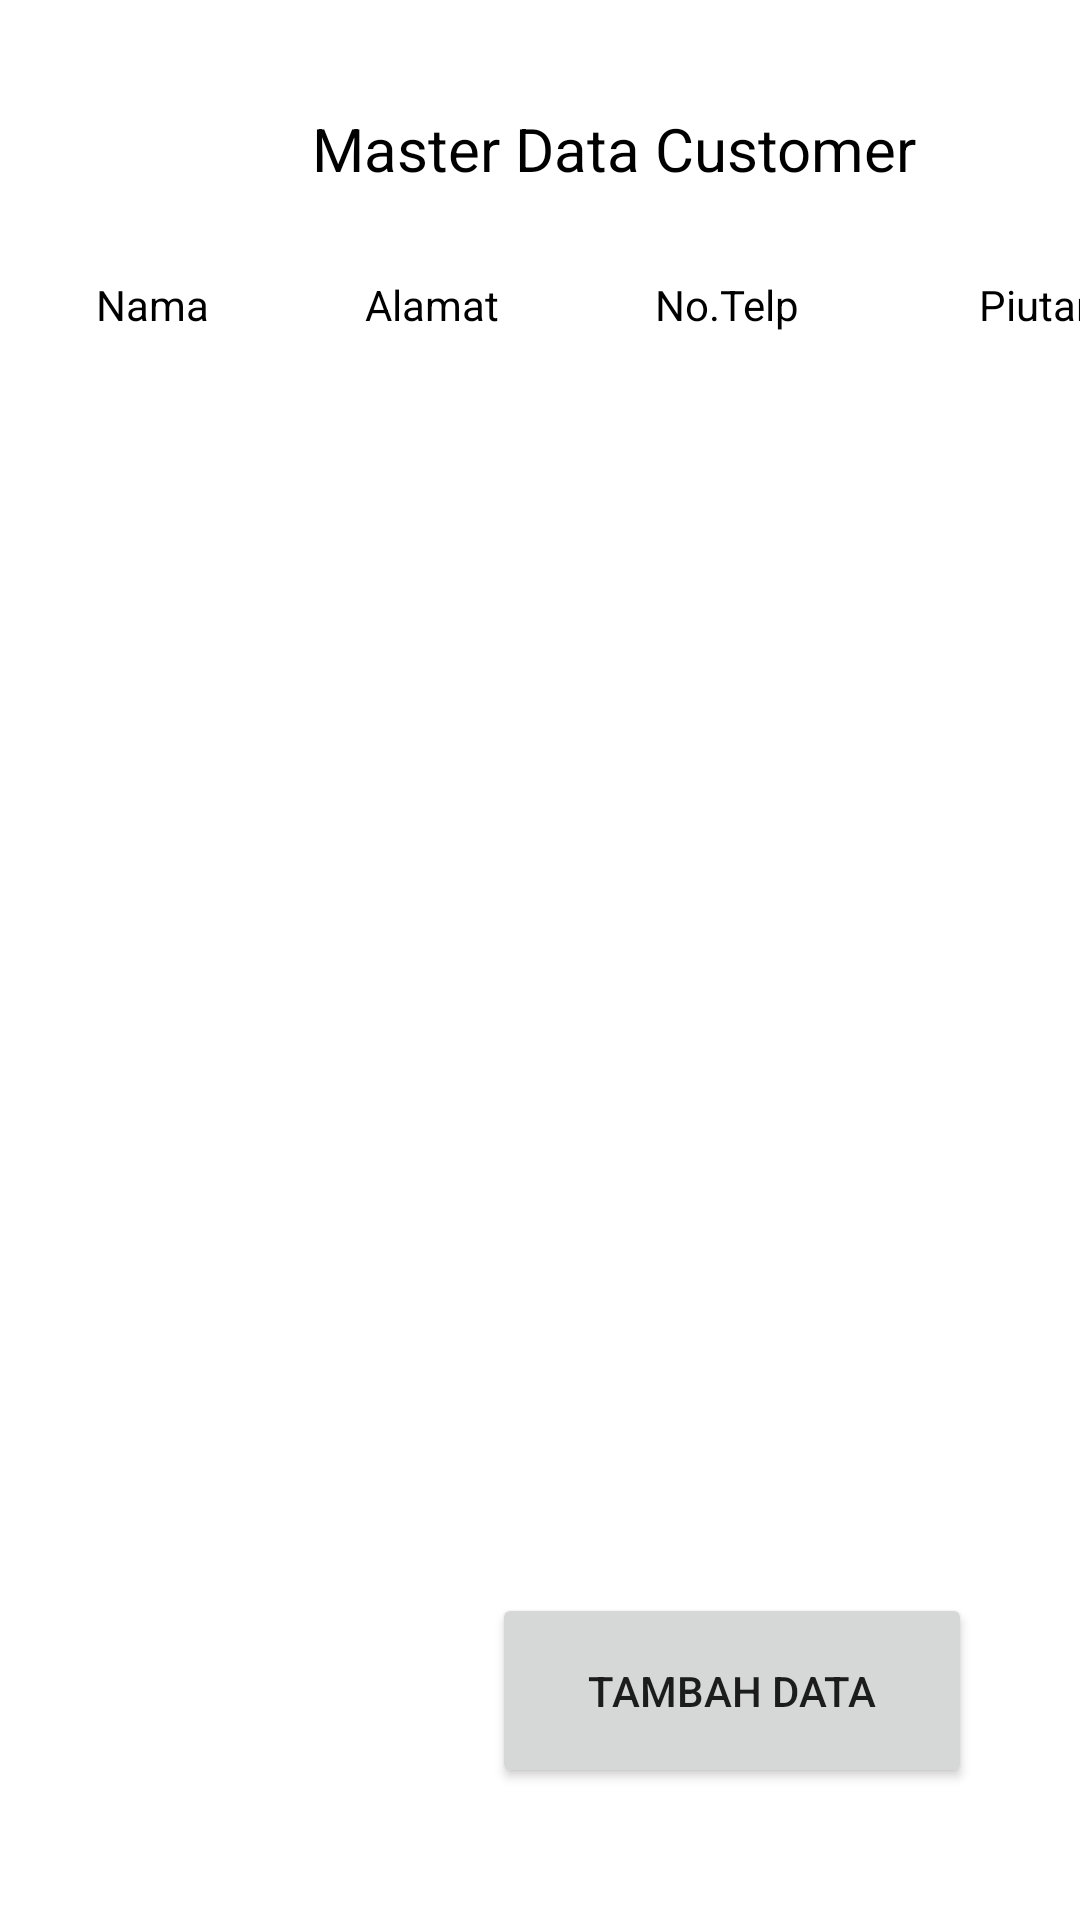

Android layout source for this screen:
<!-- AndroidManifest.xml: application theme Theme.UAS_SIA_MYSQL -->
<!-- res/layout/activity_master_customer.xml -->
<?xml version="1.0" encoding="utf-8"?>
<androidx.constraintlayout.widget.ConstraintLayout xmlns:android="http://schemas.android.com/apk/res/android"
    xmlns:app="http://schemas.android.com/apk/res-auto"
    xmlns:tools="http://schemas.android.com/tools"
    android:layout_width="match_parent"
    android:layout_height="match_parent"
    tools:context=".MasterCustomer">


    <TextView
        android:id="@+id/textView"
        android:layout_width="wrap_content"
        android:layout_height="wrap_content"
        android:layout_marginStart="32dp"
        android:layout_marginTop="92dp"
        android:text="Nama"
        android:textColor="@color/black"
        app:layout_constraintStart_toStartOf="parent"
        app:layout_constraintTop_toTopOf="parent" />

    <TextView
        android:id="@+id/textView6"
        android:layout_width="wrap_content"
        android:layout_height="wrap_content"
        android:layout_marginStart="104dp"
        android:layout_marginTop="36dp"
        android:text="Master Data Customer"
        android:textColor="@color/black"
        android:textSize="20dp"
        app:layout_constraintStart_toStartOf="parent"
        app:layout_constraintTop_toTopOf="parent" />

    <TextView
        android:id="@+id/textView8"
        android:layout_width="wrap_content"
        android:layout_height="wrap_content"
        android:layout_marginStart="52dp"
        android:layout_marginTop="92dp"
        android:text="Alamat"
        android:textColor="@color/black"
        app:layout_constraintStart_toEndOf="@+id/textView"
        app:layout_constraintTop_toTopOf="parent" />

    <TextView
        android:id="@+id/textView3"
        android:layout_width="wrap_content"
        android:layout_height="wrap_content"
        android:layout_marginStart="52dp"
        android:layout_marginTop="92dp"
        android:text="No.Telp"
        android:textColor="@color/black"
        app:layout_constraintStart_toEndOf="@+id/textView8"
        app:layout_constraintTop_toTopOf="parent" />

    <TextView
        android:id="@+id/textView10"
        android:layout_width="wrap_content"
        android:layout_height="wrap_content"
        android:layout_marginStart="60dp"
        android:layout_marginTop="92dp"
        android:text="Piutang"
        android:textColor="@color/black"
        app:layout_constraintStart_toEndOf="@+id/textView3"
        app:layout_constraintTop_toTopOf="parent" />

    <Button
        android:id="@+id/btn_tambah_customer"
        android:layout_width="160dp"
        android:layout_height="65dp"
        android:layout_marginEnd="36dp"
        android:layout_marginBottom="44dp"
        android:text="Tambah Data"
        app:layout_constraintBottom_toBottomOf="parent"
        app:layout_constraintEnd_toEndOf="parent" />

    <LinearLayout
        android:id="@+id/linear1"
        android:layout_width="match_parent"
        android:layout_height="match_parent"
        android:layout_marginTop="115dp"
        app:layout_constraintEnd_toEndOf="parent"
        app:layout_constraintStart_toStartOf="parent"
        app:layout_constraintTop_toTopOf="parent">

        <ListView
            android:id="@+id/listCustomer"
            android:layout_width="match_parent"
            android:layout_height="match_parent"
            android:dividerHeight="1dp"
            tools:listitem="@layout/list_master_customer"/>

    </LinearLayout>


</androidx.constraintlayout.widget.ConstraintLayout>
<!-- res/layout/list_master_customer.xml (included above) -->
<?xml version="1.0" encoding="utf-8"?>
<androidx.constraintlayout.widget.ConstraintLayout xmlns:android="http://schemas.android.com/apk/res/android"
    xmlns:app="http://schemas.android.com/apk/res-auto"
    android:padding="8dp"
    android:layout_width="match_parent"
    android:layout_height="wrap_content">

    <TextView
        android:id="@+id/_id"
        android:layout_width="wrap_content"
        android:layout_height="wrap_content"
        android:layout_marginStart="5dp"
        android:layout_marginTop="10dp"
        android:text="Id"
        android:textColor="@color/black"
        app:layout_constraintStart_toStartOf="parent"
        app:layout_constraintTop_toTopOf="parent" />

    <TextView
        android:id="@+id/namaCustomer"
        android:layout_width="80dp"
        android:layout_height="wrap_content"
        android:layout_marginStart="30dp"
        android:layout_marginTop="10dp"
        android:text="Nama"
        android:textColor="@color/black"
        app:layout_constraintStart_toStartOf="parent"
        app:layout_constraintTop_toTopOf="parent" />

    <TextView
        android:id="@+id/alamatCustomer"
        android:layout_width="95dp"
        android:layout_height="wrap_content"
        android:layout_marginStart="2dp"
        android:layout_marginTop="10dp"
        android:text="Alamat"
        android:textColor="@color/black"
        app:layout_constraintStart_toEndOf="@+id/namaCustomer"
        app:layout_constraintTop_toTopOf="parent" />

    <TextView
        android:id="@+id/tlpCustomer"
        android:layout_width="105dp"
        android:layout_height="wrap_content"
        android:layout_marginStart="2dp"
        android:layout_marginTop="10dp"
        android:text="No.Telp"
        android:textColor="@color/black"
        app:layout_constraintStart_toEndOf="@+id/alamatCustomer"
        app:layout_constraintTop_toTopOf="parent" />

    <TextView
        android:id="@+id/piutangCustomer"
        android:layout_width="100dp"
        android:layout_height="wrap_content"
        android:layout_marginStart="2dp"
        android:layout_marginTop="10dp"
        android:text="Piutang"
        android:textColor="@color/black"
        app:layout_constraintStart_toEndOf="@+id/tlpCustomer"
        app:layout_constraintTop_toTopOf="parent" />

</androidx.constraintlayout.widget.ConstraintLayout>
<!-- resources referenced by this layout -->
<resources>
  <style name="Theme.UAS_SIA_MYSQL" parent="Theme.MaterialComponents.DayNight.NoActionBar">
          
          <item name="colorPrimary">@color/purple_500</item>
          <item name="colorPrimaryVariant">@color/purple_700</item>
          <item name="colorOnPrimary">@color/white</item>
          
          <item name="colorSecondary">@color/teal_200</item>
          <item name="colorSecondaryVariant">@color/teal_700</item>
          <item name="colorOnSecondary">@color/black</item>
          
          <item name="android:statusBarColor" tools:targetApi="l">?attr/colorPrimaryVariant</item>
          
      </style>
  <!-- not gathered from this repository: default colours our renderer supplied (Android Studio template values) -->
  <color name="purple_500">#FF6200EE</color>
  <color name="purple_700">#FF3700B3</color>
  <color name="teal_200">#FF03DAC5</color>
  <color name="teal_700">#FF018786</color>
  <color name="black">#FF000000</color>
  <color name="white">#FFFFFFFF</color>
</resources>
